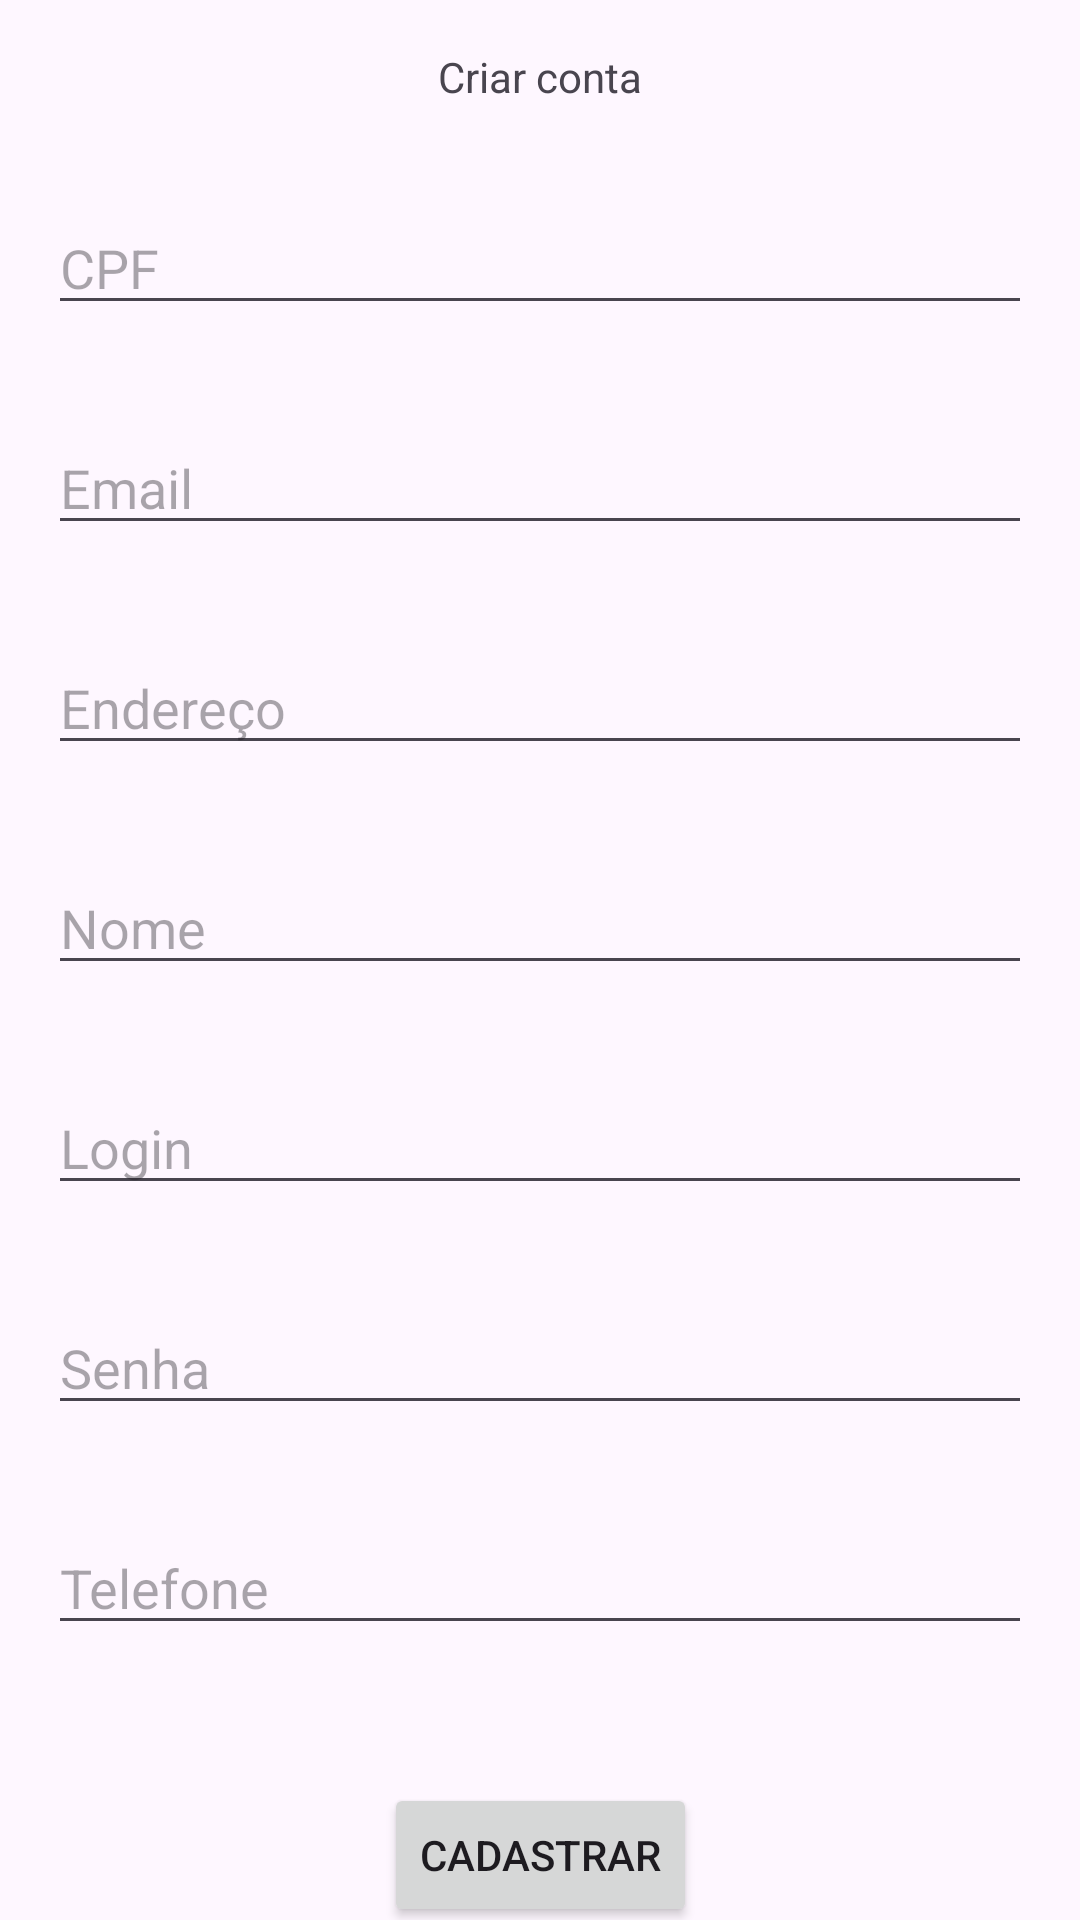

Reconstruct the res/layout file that produces this screen, plus the resources it refers to.
<!-- AndroidManifest.xml: application theme Theme.RotaFacil -->
<!-- res/layout/activity_cadastro.xml -->
<?xml version="1.0" encoding="utf-8"?>
<androidx.constraintlayout.widget.ConstraintLayout xmlns:android="http://schemas.android.com/apk/res/android"
    xmlns:app="http://schemas.android.com/apk/res-auto"
    xmlns:tools="http://schemas.android.com/tools"
    android:layout_width="match_parent"
    android:layout_height="match_parent">

    <TextView
        android:id="@+id/textView2"
        android:layout_width="wrap_content"
        android:layout_height="wrap_content"
        android:layout_marginTop="16dp"
        android:text="Criar conta"
        app:layout_constraintEnd_toEndOf="parent"
        app:layout_constraintStart_toStartOf="parent"
        app:layout_constraintTop_toTopOf="parent" />

    <EditText
        android:id="@+id/edtCpf"
        android:layout_width="0dp"
        android:layout_height="wrap_content"
        android:layout_marginStart="16dp"
        android:layout_marginTop="32dp"
        android:layout_marginEnd="16dp"
        android:ems="10"
        android:hint="CPF"
        android:inputType="numberDecimal"
        app:layout_constraintEnd_toEndOf="parent"
        app:layout_constraintStart_toStartOf="parent"
        app:layout_constraintTop_toBottomOf="@+id/textView2" />

    <EditText
        android:id="@+id/edtEmailCadatro"
        android:layout_width="0dp"
        android:layout_height="wrap_content"
        android:layout_marginStart="16dp"
        android:layout_marginTop="32dp"
        android:layout_marginEnd="16dp"
        android:ems="10"
        android:hint="Email"
        android:inputType="textEmailAddress"
        app:layout_constraintEnd_toEndOf="parent"
        app:layout_constraintStart_toStartOf="parent"
        app:layout_constraintTop_toBottomOf="@+id/edtCpf" />

    <EditText
        android:id="@+id/edtEndereco"
        android:layout_width="0dp"
        android:layout_height="wrap_content"
        android:layout_marginStart="16dp"
        android:layout_marginTop="32dp"
        android:layout_marginEnd="16dp"
        android:ems="10"
        android:hint="Endereço"
        android:inputType="text"
        app:layout_constraintEnd_toEndOf="parent"
        app:layout_constraintStart_toStartOf="parent"
        app:layout_constraintTop_toBottomOf="@+id/edtEmailCadatro" />

    <EditText
        android:id="@+id/edtNome"
        android:layout_width="0dp"
        android:layout_height="wrap_content"
        android:layout_marginStart="16dp"
        android:layout_marginTop="32dp"
        android:layout_marginEnd="16dp"
        android:ems="10"
        android:hint="Nome"
        android:inputType="text"
        app:layout_constraintEnd_toEndOf="parent"
        app:layout_constraintStart_toStartOf="parent"
        app:layout_constraintTop_toBottomOf="@+id/edtEndereco" />

    <EditText
        android:id="@+id/edtLogin"
        android:layout_width="0dp"
        android:layout_height="wrap_content"
        android:layout_marginStart="16dp"
        android:layout_marginTop="32dp"
        android:layout_marginEnd="16dp"
        android:ems="10"
        android:hint="Login"
        android:inputType="text"
        app:layout_constraintEnd_toEndOf="parent"
        app:layout_constraintStart_toStartOf="parent"
        app:layout_constraintTop_toBottomOf="@+id/edtNome" />

    <EditText
        android:id="@+id/edtSenhaCadastro"
        android:layout_width="0dp"
        android:layout_height="wrap_content"
        android:layout_marginStart="16dp"
        android:layout_marginTop="32dp"
        android:layout_marginEnd="16dp"
        android:ems="10"
        android:hint="Senha"
        android:inputType="textPassword"
        app:layout_constraintEnd_toEndOf="parent"
        app:layout_constraintStart_toStartOf="parent"
        app:layout_constraintTop_toBottomOf="@+id/edtLogin" />

    <EditText
        android:id="@+id/edtTelefone"
        android:layout_width="0dp"
        android:layout_height="wrap_content"
        android:layout_marginStart="16dp"
        android:layout_marginTop="32dp"
        android:layout_marginEnd="16dp"
        android:ems="10"
        android:hint="Telefone"
        android:inputType="phone"
        app:layout_constraintEnd_toEndOf="parent"
        app:layout_constraintStart_toStartOf="parent"
        app:layout_constraintTop_toBottomOf="@+id/edtSenhaCadastro" />

    <Button
        android:id="@+id/btnCadastrar"
        android:layout_width="wrap_content"
        android:layout_height="wrap_content"
        android:layout_marginTop="46dp"
        android:text="Cadastrar"
        app:layout_constraintEnd_toEndOf="parent"
        app:layout_constraintStart_toStartOf="parent"
        app:layout_constraintTop_toBottomOf="@+id/edtTelefone" />

</androidx.constraintlayout.widget.ConstraintLayout>
<!-- resources referenced by this layout -->
<resources>
  <style name="Theme.RotaFacil" parent="Base.Theme.RotaFacil" />
  <style name="Base.Theme.RotaFacil" parent="Theme.Material3.DayNight.NoActionBar">
          
          
      </style>
</resources>
